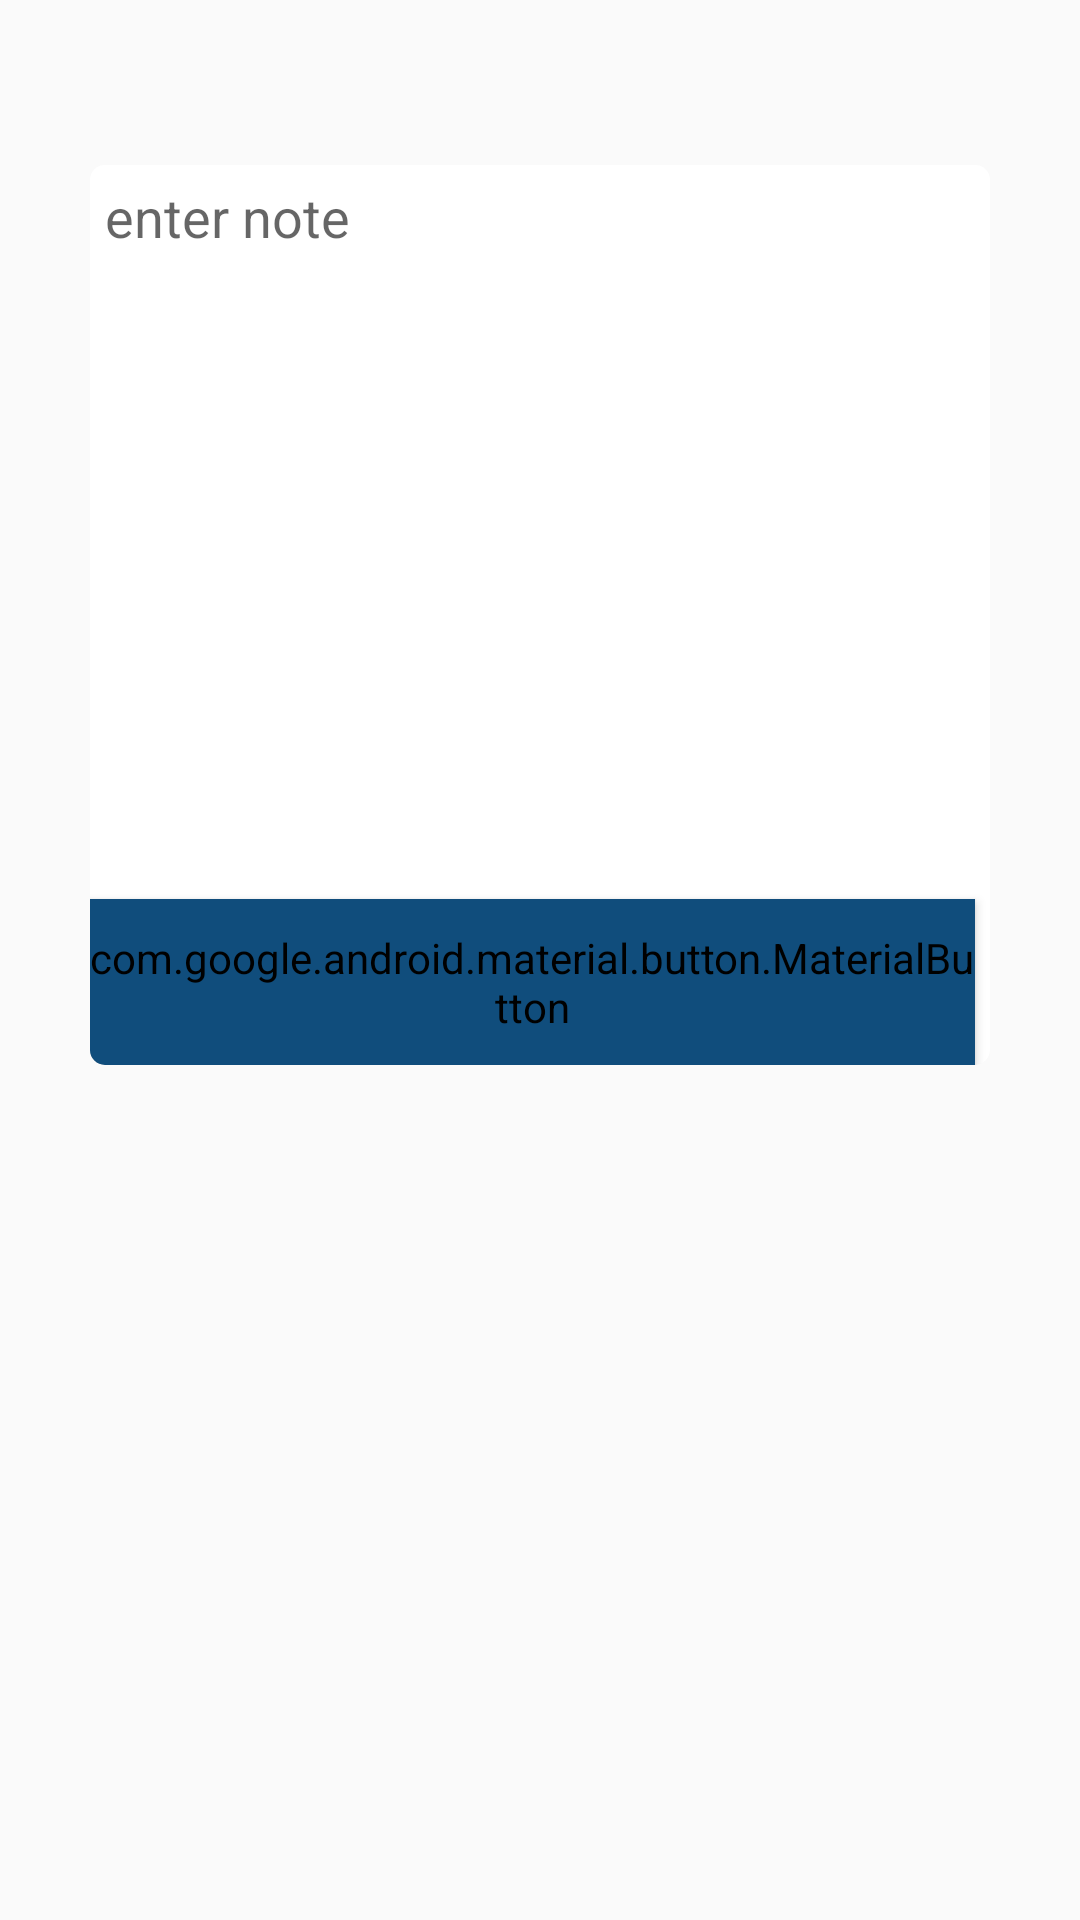

The Android layout XML behind this screen, and the referenced resources:
<!-- AndroidManifest.xml: application theme AppTheme -->
<!-- res/layout/add_note_fragment.xml -->
<?xml version="1.0" encoding="utf-8"?>
<RelativeLayout xmlns:android="http://schemas.android.com/apk/res/android"
    android:layout_width="match_parent"
    android:layout_height="300dp"
    android:padding="30dp">

    <androidx.cardview.widget.CardView xmlns:card_view="http://schemas.android.com/apk/res-auto"
        android:layout_width="match_parent"
        android:layout_height="300dp"
        android:layout_marginTop="25dp"
        card_view:cardCornerRadius="5dp"
        card_view:cardElevation="0dp"
        card_view:contentPadding="0dp">

        <RelativeLayout
            android:layout_width="match_parent"
            android:layout_height="match_parent">

            <com.google.android.material.button.MaterialButton
                android:id="@+id/btnSave"
                style="@style/Widget.AppCompat.Button.Colored"
                android:layout_width="wrap_content"
                android:layout_height="wrap_content"
                android:layout_alignParentEnd="true"
                android:layout_alignParentBottom="true"
                android:layout_marginEnd="5dp"
                android:backgroundTint="@color/colorAccent"
                android:text="@string/main_save"
                android:textAllCaps="false"
                android:textSize="16sp" />

            <androidx.appcompat.widget.AppCompatEditText
                android:id="@+id/etNote"
                android:layout_width="match_parent"
                android:layout_height="match_parent"
                android:layout_above="@id/btnSave"
                android:background="@color/white"
                android:gravity="top|start"
                android:hint="@string/add_note_hint"
                android:minHeight="200dp"
                android:padding="5dp"
                android:textColor="@color/black" />
        </RelativeLayout>

    </androidx.cardview.widget.CardView>









</RelativeLayout>
<!-- resources referenced by this layout -->
<resources>
  <color name="black">#000000</color>
  <color name="colorAccent">#104D7C</color>
  <color name="white">#ffffff</color>
  <!-- drawable rounded (drawable) -->
  <?xml version="1.0" encoding="utf-8"?>
  <shape xmlns:android="http://schemas.android.com/apk/res/android">
  
      <solid android:color="#ffffffff"/>
  
      <corners
          android:bottomLeftRadius="0dp"
          android:bottomRightRadius="0dp"
          android:topLeftRadius="5dp"
          android:topRightRadius="5dp" />
  </shape>
  <string name="add_note_hint">enter note</string>
  <string name="main_save">Save</string>
  <style name="AppTheme" parent="Theme.AppCompat.Light.DarkActionBar">
          
          <item name="colorPrimary">@color/colorPrimary</item>
          <item name="colorPrimaryDark">@color/colorPrimaryDark</item>
          <item name="colorAccent">@color/colorAccent</item>
      </style>
  <color name="colorPrimary">#212121</color>
  <color name="colorPrimaryDark">#000000</color>
</resources>
